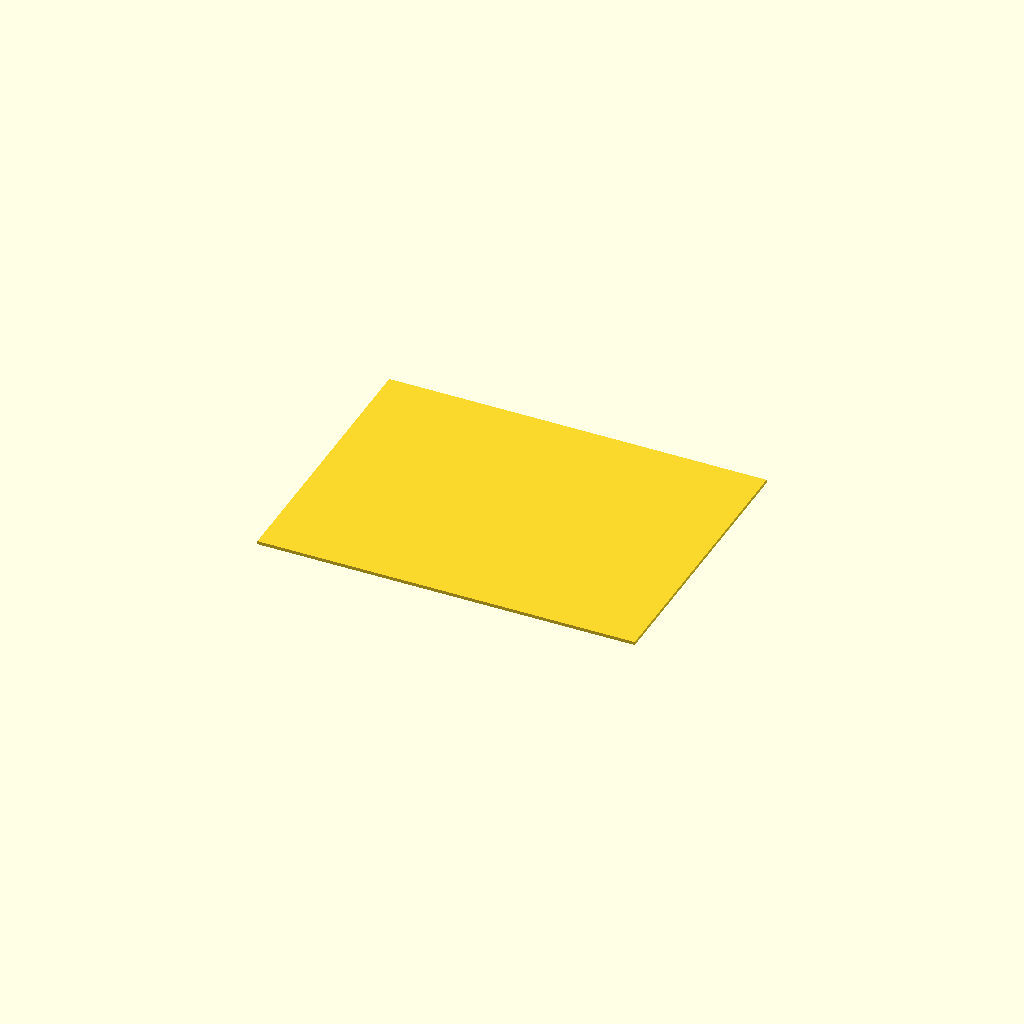
Cell 1: the model at its default parameters.
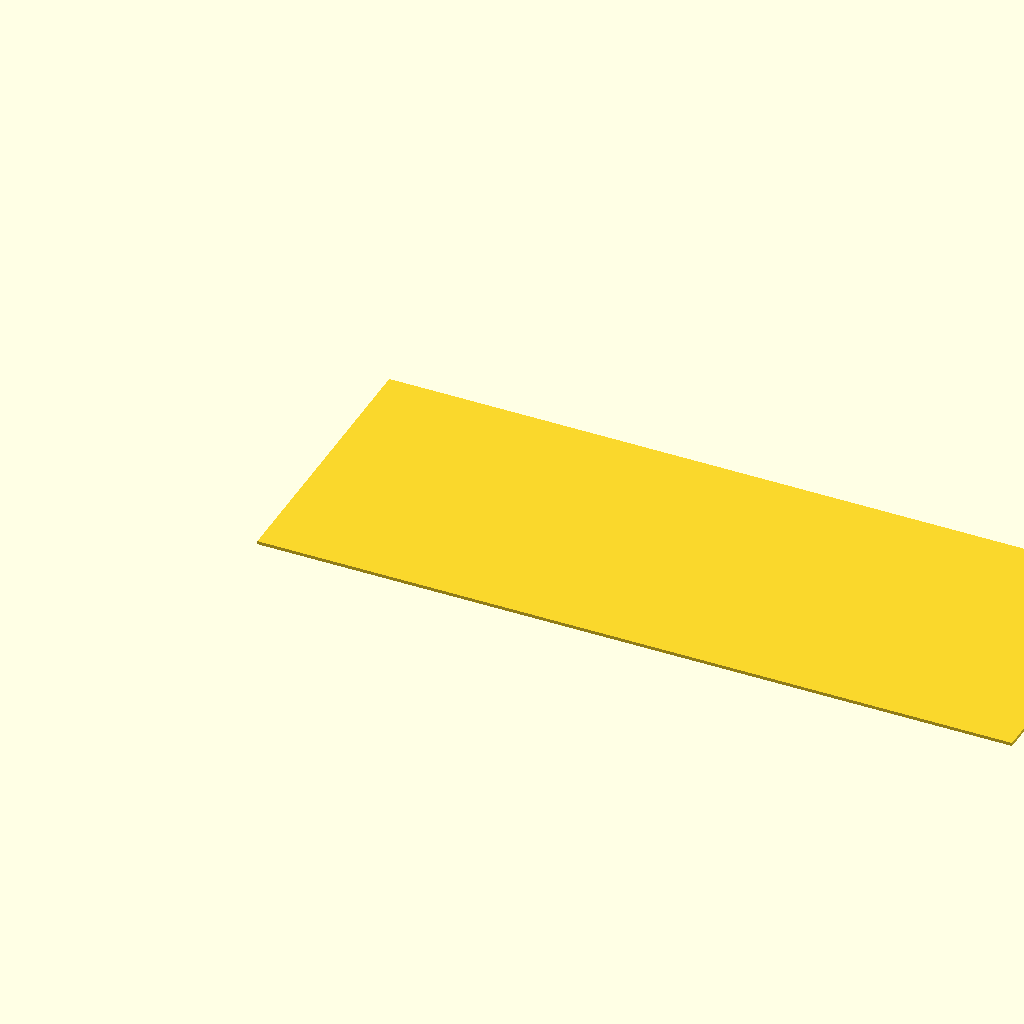
Cell 2: length_mm = 799 (everything else at default).
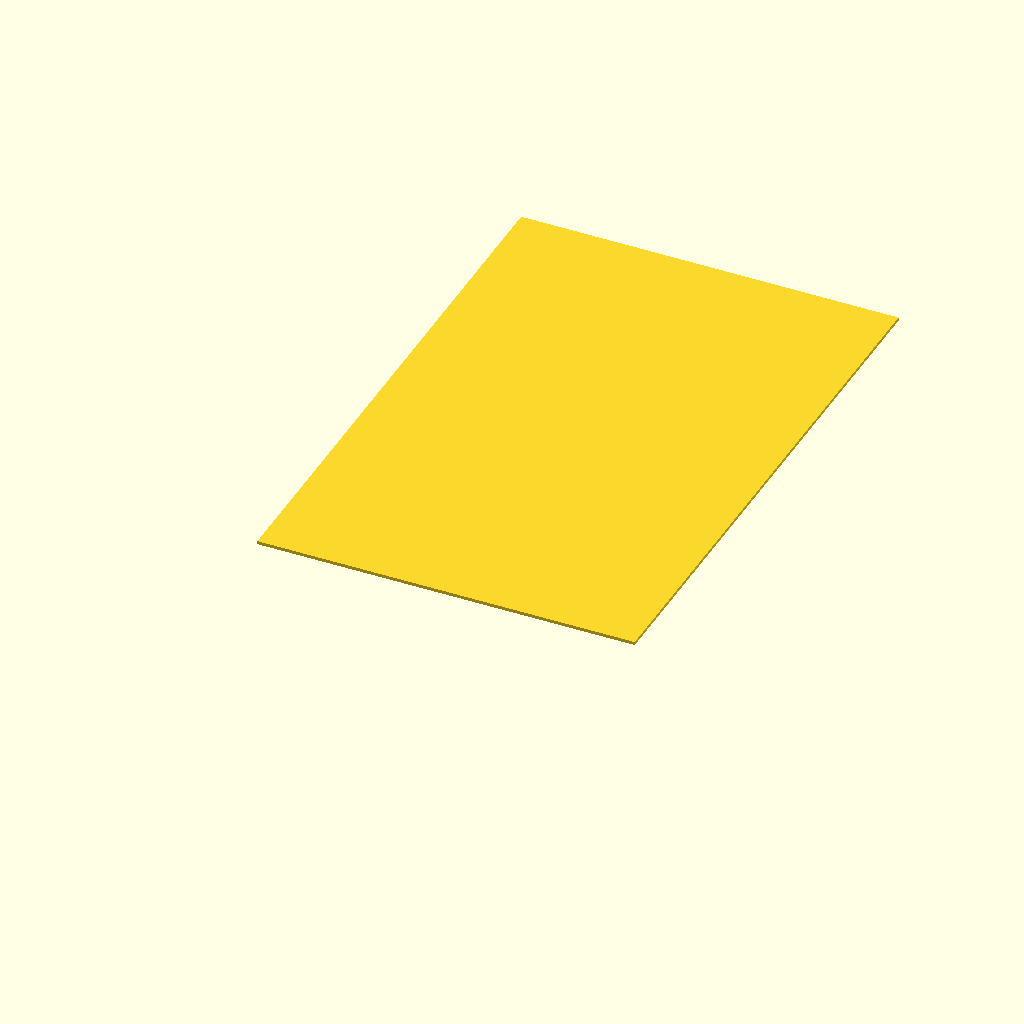
Cell 3: width_mm = 599 (everything else at default).
One fixed orthographic camera (rotation 55°, 0°, 25°; colour scheme Cornfield) for every cell.
OpenSCAD source file backing_plate.scad:
// Rectangular backing plate. All dimensions in millimeters.
// Flat, uninterrupted faces: no grooves, ribs, embossing, or texture.
length_mm = 399.5;
width_mm = 299.5;
thickness_mm = 3.5;

assert(length_mm > 0 && width_mm > 0 && thickness_mm > 0,
       "All dimensions must be positive.");
cube([length_mm, width_mm, thickness_mm], center = false);
Parameter table extracted from the source (name, type, default, range or options):
length_mm: number, default 399.5
width_mm: number, default 299.5
thickness_mm: number, default 3.5
